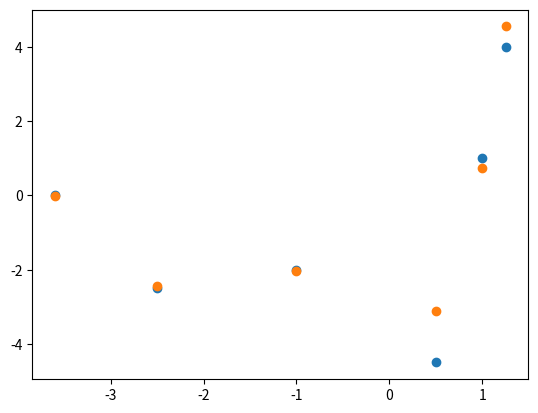

Here is the Python script that generated this plot:
from scipy.optimize import minimize


xdata = [-3.6,-2.5,-1,0.5,1,1.25]

ydata = [0,-2.5,-2,-4.5,1,4]

erry = [0.02,0.02,0.01,0.03,0.01,0.02]

def testfunc(tup):
    a,b,c,d,f = tup

    model = [a*x**4+b*x**3+c*x**2+d*x+f for x in xdata]

    chisq = sum([([ydata[point]-model[point] for point in range(6)][i])**2/(erry[i])**2 for i in range(6)])

    return chisq

import numpy as np

x0 = np.array([0.4,2.3,3.1,-1.2,-4.6])

result = minimize(testfunc, x0)

print(result)

import matplotlib.pyplot as plt

plt.scatter(xdata,ydata)
plt.scatter(xdata, [result.x[0]*x**4+result.x[1]*x**3+result.x[2]*x**2+result.x[3]*x+result.x[4] for x in xdata])

plt.show()

import math
print(np.sqrt(np.diag(result.hess_inv)))